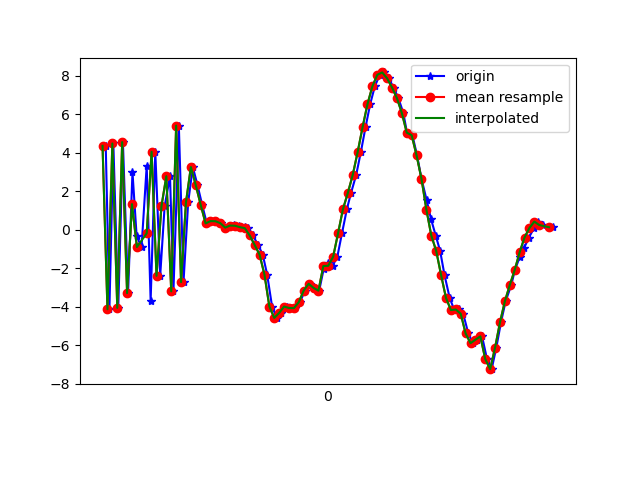

Data behind this chart, as committed beside it:
1618804119493, 1499803329524048, 4.3622603, 0.77566624, 5.4073644
1618804119508, 1499803348754818, -4.132, -0.6623, -4.941
1618804119524, 1499803367985588, 4.485, 0.9085, 4.059
1618804119544, 1499803387216358, -4.061, -0.6325, -1.828
1618804119563, 1499803406447128, 4.557, 0.7824, -0.3812
1618804119584, 1499803425677898, -3.291, -0.3827, 4.207
1618804119602, 1499803444908668, 3, 0.2555, -7.305
1618804119619, 1499803464139438, -0.3371, -0.118, 9.229
1618804119639, 1499803483370208, -0.8996, -0.4549, -9.024
1618804119660, 1499803502600978, 3.322, 0.75, 7.752
1618804119676, 1499803521831748, -3.692, -0.7173, -3.297
1618804119695, 1499803541062518, 4.054, 0.653, -0.3747
1618804119715, 1499803560293288, -2.395, -0.3174, 6.195
1618804119733, 1499803579524058, 1.212, -0.04993, -8.283
1618804119755, 1499803598754828, 2.784, 0.446, 9.573
1618804119769, 1499803617985598, -3.202, -0.9729, -5.322
1618804119791, 1499803637216368, 5.415, 0.3781, 2.005
1618804119810, 1499803656447138, -2.722, -0.8004, 5.327
1618804119829, 1499803675677908, 1.42, -0.2671, -7.786
1618804119848, 1499803694908678, 3.261, 0.4888, 9.227
1618804119867, 1499803714139448, 2.32, 0.2244, 0.8783
1618804119886, 1499803733370218, 1.298, 0.2029, 1.681
1618804119905, 1499803752600988, 0.3307, 0.02769, 0.6707
1618804119922, 1499803771831758, 0.45, 0.01404, 0.9267
1618804119943, 1499803791062528, 0.4442, 0.1749, 0.944
1618804119962, 1499803810293298, 0.3431, 0.383, 0.7961
1618804119985, 1499803829524068, 0.1128, 0.5906, -0.03173
1618804120006, 1499803848754838, 0.1741, 0.7472, 0.5257
1618804120017, 1499803867985608, 0.2654, 0.784, 0.6813
1618804120038, 1499803887216378, 0.208, 0.6784, 0.9132
1618804120059, 1499803906447148, 0.1339, 0.5498, 0.9204
1618804120074, 1499803925677918, 0.08272, 0.7555, 0.7311
1618804120093, 1499803944908688, -0.2981, 1.086, 0.7528
1618804120114, 1499803964139458, -0.7892, 1.277, 0.9053
1618804120133, 1499803983370228, -1.29, 1.243, 1.504
1618804120151, 1499804002600998, -2.33, 0.9938, 2.011
1618804120171, 1499804021831768, -3.991, 1.275, 1.922
1618804120190, 1499804041062538, -4.583, 2.181, 1.299
1618804120209, 1499804060293308, -4.321, 2.945, 1.167
1618804120232, 1499804079524078, -3.992, 2.885, 1.222
1618804120247, 1499804098754848, -4.067, 2.035, 1.063
1618804120266, 1499804117985618, -4.075, 1.759, 0.8799
1618804120285, 1499804137216388, -3.763, 2.132, 0.2656
1618804120305, 1499804156447158, -3.159, 2.297, -0.2856
1618804120325, 1499804175677928, -2.809, 1.844, 0.00692
1618804120342, 1499804194908698, -3.02, 0.8039, 0.1142
1618804120363, 1499804214139468, -3.166, 0.09842, 0.06455
1618804120381, 1499804233370238, -2.065, -1.77, -0.4407
1618804120399, 1499804252601008, -1.703, -4.174, -1.626
1618804120418, 1499804271831778, -1.871, -6.073, -1.698
1618804120437, 1499804291062548, -1.404, -7.009, -0.9312
1618804120456, 1499804310293318, -0.1809, -8.758, -0.6315
1618804120476, 1499804329524088, 1.075, -10.24, -1.095
1618804120493, 1499804348754858, 1.919, -10.52, -2.077
1618804120514, 1499804367985628, 2.859, -10.43, -2.769
1618804120533, 1499804387216398, 4.046, -10.61, -2.892
1618804120552, 1499804406447168, 5.333, -10.7, -1.914
1618804120571, 1499804425677938, 6.535, -9.926, -1.471
1618804120590, 1499804444908708, 7.46, -8.88, -1.421
1618804120610, 1499804464139478, 8.056, -7.833, -1.495
1618804120628, 1499804483370248, 8.179, -6.691, -1.515
... 35 more rows
